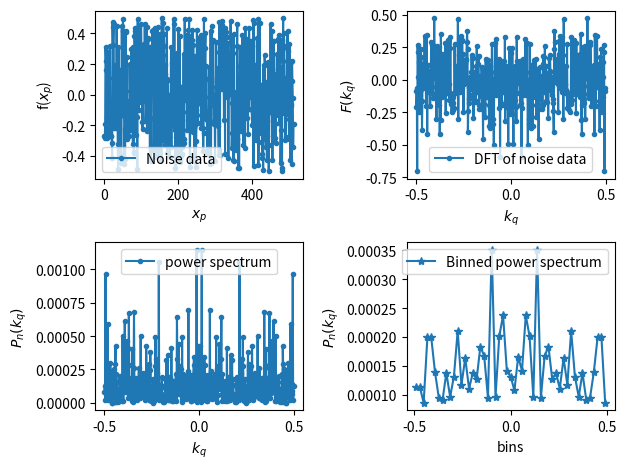

Generate this figure with matplotlib:
import numpy as np
import scipy as sp
import matplotlib.pyplot as plt

data=np.array([-0.2688931478,
-0.2810077245,
-0.1922479660,
 0.3091979974,
 0.2222252908,
 0.1613411458,
-0.2850525372,
-0.1462660015,
 0.2383177011,
-0.1163222947,
-0.2107665697,
 0.2794335902,
 0.1097473095,
-0.2700622617,
-0.1569469031,
 0.3154710894,
-0.1542748938,
-0.1228533915,
-0.2685363088,
-0.2706004769,
-0.3131989550,
-0.4134391376,
 0.4736741665,
 0.3248944824,
 0.4393124037,
 0.4636855849,
-0.2148542479,
-0.1027268702,
 0.1919177595,
-0.0186060666,
 0.1284019093,
-0.1448753710,
-0.2158862392,
 0.4499158768,
 0.0662298126,
 0.1664744150,
-0.3243225187,
-0.4877341576,
 0.3132713010,
 0.1605180492,
-0.0300435355,
-0.1404964128,
-0.3842669269,
 0.1490853727,
-0.0208928628,
-0.4061146504,
-0.4477310102,
 0.4457973697,
-0.1300296032,
 0.1782116066,
 0.4941732508,
 0.4192766741,
 0.1903923343,
-0.0584654533,
-0.4529298266,
-0.2255067279,
-0.4193502346,
 0.4065179655,
 0.4159499907,
-0.2035951729,
 0.2457494360,
-0.0794226600,
-0.2901544887,
-0.0727141017,
-0.0712154848,
-0.0480344683,
-0.2032156676,
-0.2721751027,
 0.2003425085,
 0.0222111261,
-0.0326823389,
-0.2317628865,
 0.2963619249,
-0.0018480210,
 0.0451257549,
-0.0884823951,
-0.1366931894,
-0.3238729143,
 0.3093830799,
-0.3720557997,
-0.3809198358,
 0.3854499106,
 0.4342140600,
 0.1890028576,
 0.4148572116,
-0.2652322833,
 0.3543577498,
-0.0012045510,
-0.1449663307,
-0.4866423891,
 0.4972425832,
 0.3691724294,
 0.2127248183,
-0.1000293446,
 0.4538417287,
 0.2416511807,
-0.0494115795,
-0.0208211201,
 0.0393769004,
 0.4649650382,
 0.3259142931,
 0.1820071668,
-0.1811153500,
-0.2259159014,
 0.0070567507,
-0.1744164121,
 0.3337702579,
-0.0076109614,
-0.0414694034,
 0.4608695249,
 0.1741148816,
 0.2015143138,
-0.1709438733,
-0.0234580208,
 0.4420949296,
-0.2363370773,
 0.1757330040,
 0.2218480908,
 0.3698033298,
 0.3641769557,
-0.2052430754,
 0.0441521098,
 0.1260436292,
-0.4214207662,
 0.3125290635,
-0.4344462586,
-0.1492507378,
-0.3397884398,
 0.2074336803,
 0.4132356827,
 0.1533315449,
 0.0223901605,
 0.4257616097,
 0.1373595073,
-0.3680075735,
 0.1810860740,
-0.0983058754,
-0.3380408455,
 0.4381654479,
-0.4078960414,
-0.2064848651,
-0.1045514065,
 0.1597545188,
 0.1971594977,
 0.4403414952,
-0.1543259115,
-0.3960711281,
-0.2249333170,
-0.0748893775,
 0.1055080290,
 0.1239680179,
 0.3964286441,
 0.0055255260,
 0.2227701163,
-0.4311765587,
 0.4997682507,
-0.0256645448,
 0.2618468747,
-0.2985797851,
 0.4651833422,
 0.1823202714,
 0.3951940054,
 0.3188235662,
-0.3267912622,
 0.1381094853,
 0.1912400989,
-0.1374391515,
-0.0137524858,
 0.0999000988,
 0.4384287600,
-0.3810104572,
 0.0989857201,
-0.1219142943,
-0.2323025167,
-0.0084752803,
-0.0959240393,
-0.1802103670,
-0.4094217666,
-0.1587128268,
 0.0069855862,
 0.3144493505,
-0.3400278989,
 0.2084851144,
-0.0702426640,
-0.1363942434,
 0.1388616342,
-0.1419713932,
 0.4974452706,
-0.2057381493,
 0.4645380866,
-0.0783973306,
-0.2307541423,
-0.4765782746,
-0.2761129658,
 0.2612273102,
 0.2723423436,
-0.2221928202,
-0.1404235328,
-0.3407537528,
-0.4195234529,
 0.4283436452,
-0.2599081802,
-0.3381139600,
 0.3844613902,
-0.4257620632,
-0.4424250120,
 0.0533426725,
 0.0472734651,
-0.4007835397,
-0.3904993618,
-0.3430244529,
-0.1142090034,
-0.3189218420,
-0.1146375095,
 0.2665106277,
-0.2918969728,
-0.3185800818,
 0.4948427771,
-0.0340734205,
 0.1557761495,
 0.1395409782,
 0.0127733780,
 0.0799938097,
 0.3929924017,
-0.2311356734,
-0.0364105928,
 0.4217797039,
-0.1677400775,
 0.3866631873,
 0.4957021796,
-0.0099139093,
-0.4705211506,
-0.1393616016,
 0.1907406441,
-0.1306292928,
 0.3349619327,
 0.3545584651,
-0.2306519561,
 0.4213670821,
-0.2436592655,
 0.3272163106,
 0.0922066886,
-0.2142314968,
-0.4359845642,
-0.1953429579,
-0.4284385401,
 0.2508732423,
-0.4732244336,
-0.3032378787,
-0.1330076925,
 0.4195754632,
-0.0615863321,
 0.0570527665,
-0.1832797849,
 0.3567231621,
 0.2966164478,
 0.0068158073,
 0.3782229727,
 0.3046564488,
-0.0569208908,
 0.3343066315,
-0.2168519072,
 0.3904585269,
-0.0066840006,
 0.3651324332,
-0.0980781085,
-0.2142906532,
-0.3648754396,
-0.2502778997,
 0.4948167490,
-0.1472523165,
-0.0123950469,
 0.3064336825,
 0.4039521713,
-0.1562121040,
 0.1858216386,
 0.0994145103,
-0.1204108562,
-0.3896181526,
-0.1071225009,
-0.3564925128,
-0.1773885688,
-0.3837084775,
-0.1862398968,
 0.1687682610,
-0.4497164194,
-0.0714710128,
 0.4188877659,
-0.4468807352,
 0.0964925673,
 0.4504939428,
 0.0022001593,
-0.0388540504,
-0.0112084481,
 0.3551627236,
-0.1700265878,
-0.1889034194,
-0.0065659980,
-0.1185203130,
-0.4342549056,
-0.0311296036,
 0.0500648836,
 0.3426145638,
 0.0522112215,
 0.1079246041,
 0.0820888064,
-0.1819618765,
 0.1755609468,
-0.2035594361,
-0.3966161057,
 0.4726386336,
 0.2767121459,
-0.3931200935,
 0.1756969377,
 0.2724708813,
 0.0470965910,
 0.4417624155,
 0.4557813918,
 0.0344782876,
 0.4786553766,
 0.2354691601,
 0.2864441505,
 0.2304293633,
-0.1677529749,
 0.0439665851,
 0.3779601436,
-0.3861732616,
 0.4340362182,
-0.0018690717,
 0.4107975176,
 0.3769004680,
 0.0747563964,
-0.0123534109,
 0.3373881707,
 0.0668507700,
-0.4102420359,
 0.0305692646,
 0.1191738630,
 0.0030397234,
 0.2714063378,
 0.0840811582,
 0.4785699911,
 0.0213568872,
 0.1046718012,
-0.3509441530,
-0.2501563882,
-0.0524206469,
 0.2713582529,
-0.4277286228,
 0.3947431776,
-0.4340261434,
 0.0184627988,
-0.1896349619,
-0.2269720294,
-0.1048609236,
-0.2161377543,
-0.3602818859,
-0.2880756999,
 0.3209966981,
 0.4594355443,
-0.1604861223,
-0.0378117836,
-0.4803753723,
 0.0805769874,
-0.4774751545,
 0.0746606846,
 0.3132175096,
 0.1851760856,
 0.2505643943,
-0.1252832976,
-0.2362305390,
 0.0659467017,
 0.0790520471,
 0.3887243611,
 0.0255425742,
-0.3253029645,
 0.2770132140,
 0.3577057862,
 0.3274063601,
-0.0620715297,
-0.3481241756,
 0.4385074312,
 0.0503388007,
 0.1372275604,
 0.2781829706,
-0.1524395060,
 0.3630088496,
 0.1402449903,
-0.2586887058,
 0.2402416255,
-0.0914683820,
 0.4345668051,
 0.0178548495,
 0.0235960573,
 0.1748014803,
 0.1378490267,
 0.3483589624,
-0.0182005467,
-0.1000946151,
-0.1956506170,
 0.3169495635,
-0.1970418729,
 0.4882094728,
-0.4689174131,
 0.4675137422,
-0.1053128088,
-0.0096113963,
 0.1910356885,
-0.0017009643,
 0.1365611811,
-0.2313575872,
-0.2965491990,
 0.3722384649,
 0.1307385429,
 0.0284579935,
 0.4947678780,
-0.4623690642,
-0.3090349524,
 0.0703530758,
-0.0483598009,
 0.4673100101,
-0.1426239907,
-0.2246162880,
 0.0423456524,
-0.2485113713,
-0.0871401889,
-0.3863106527,
-0.4166992338,
-0.1836406969,
-0.4916457555,
 0.1911872022,
-0.2896305939,
-0.2779338124,
 0.2592139314,
 0.1916831875,
-0.2562667750,
-0.3402340529,
-0.3420934822,
 0.0816257894,
-0.4280744903,
-0.2712001230,
-0.0362488444,
-0.0348191190,
 0.2126541038,
-0.4987648535,
-0.3269551541,
-0.1114189952,
-0.0499611610,
-0.1148002156,
 0.4592351001,
-0.0342124412,
 0.0385683716,
 0.2605691546,
 0.4150499708,
-0.4263958465,
 0.3485023935,
-0.1704071293,
 0.3536687763,
-0.3053288139,
-0.0455971667,
-0.1930114252,
-0.2856206428,
 0.0706783286,
-0.3185279769,
 0.1119589766,
 0.1373302609,
 0.2636431266,
 0.1021125240,
 0.1677644687,
-0.1346017009,
 0.3666984382,
-0.0560845254,
-0.1871539567,
 0.3933074539,
 0.0760030189,
 0.1818607044,
-0.4457157393,
-0.2280601730,
 0.1074412063,
-0.4764554878,
-0.4982547354,
 0.3543523400,
 0.2219605532,
 0.4987254582,
-0.1194746553,
 0.4047470905,
 0.3165419179,
 0.1112622336,
-0.0203710814,
-0.2989903583,
-0.2744101785,
 0.0836632692,
-0.1261773549,
-0.0740820180,
 0.3069539012,
 0.4171672869,
-0.1168545518,
 0.2831904921,
-0.1615675323,
-0.2914377234,
 0.3315184893,
-0.0354904732,
-0.4233418332,
-0.0760012985,
-0.0609809196,
 0.2111052715,
-0.4536339399,
 0.2177576926,
 0.0879100401,
-0.0182817977,
-0.3402847618,
-0.1927347599])
n=data.size
t=range(0,n)
fig, ((ax1, ax2), (ax3, ax4)) = plt.subplots(2, 2)

ax1.plot(t,data,".-",label="Noise data")
ax1.legend()
ax1.set_xlabel("$x_p$")
ax1.set_ylabel("f($x_p$)")

dft=np.fft.fft(data,norm='ortho')
k=np.fft.fftfreq(n,1)
ii=np.argsort(k)

ax2.plot(k[ii],dft.real[ii],".-",label="DFT of noise data")
ax2.legend()
ax2.set_xlabel("$k_q$")
ax2.set_ylabel("$F(k_q)$")


power=dft*np.conj(dft)
power=power/n

ii=np.argsort(k)
ax3.plot(k[ii],power[ii],".-",label="power spectrum")
ax3.legend()
ax3.set_xlabel("$k_q$")
ax3.set_ylabel("$P_n(k_q)$")


bins=10
bw=int(n/bins)
binned_pow=np.zeros(bw)


for kk in range(bw):
  for i in range(bins):
    binned_pow[kk]+=power[kk+i*bw]
  binned_pow[kk]=binned_pow[kk]/bins

print(k)
bb=np.fft.fftfreq(bw,1)

ii=np.argsort(bb)
ax4.plot(bb[ii],binned_pow[ii],"-*",label="Binned power spectrum")
ax4.legend()
ax4.set_xlabel("bins")
ax4.set_ylabel("$P_n(k_q)$")
plt.tight_layout()
plt.show()
